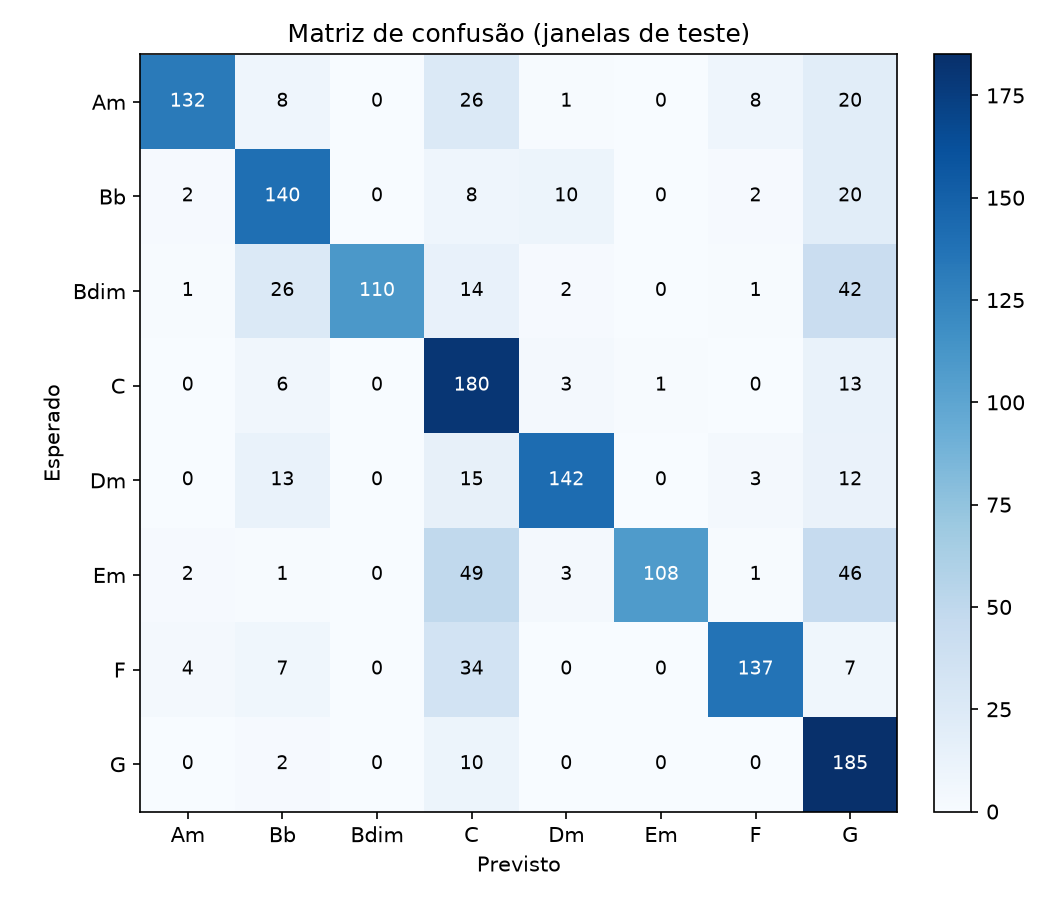

Source data for this figure (header and first rows):
esperado\previsto, Am, Bb, Bdim, C, Dm, Em, F, G
Am, 132, 8, 0, 26, 1, 0, 8, 20
Bb, 2, 140, 0, 8, 10, 0, 2, 20
Bdim, 1, 26, 110, 14, 2, 0, 1, 42
C, 0, 6, 0, 180, 3, 1, 0, 13
Dm, 0, 13, 0, 15, 142, 0, 3, 12
Em, 2, 1, 0, 49, 3, 108, 1, 46
F, 4, 7, 0, 34, 0, 0, 137, 7
G, 0, 2, 0, 10, 0, 0, 0, 185
